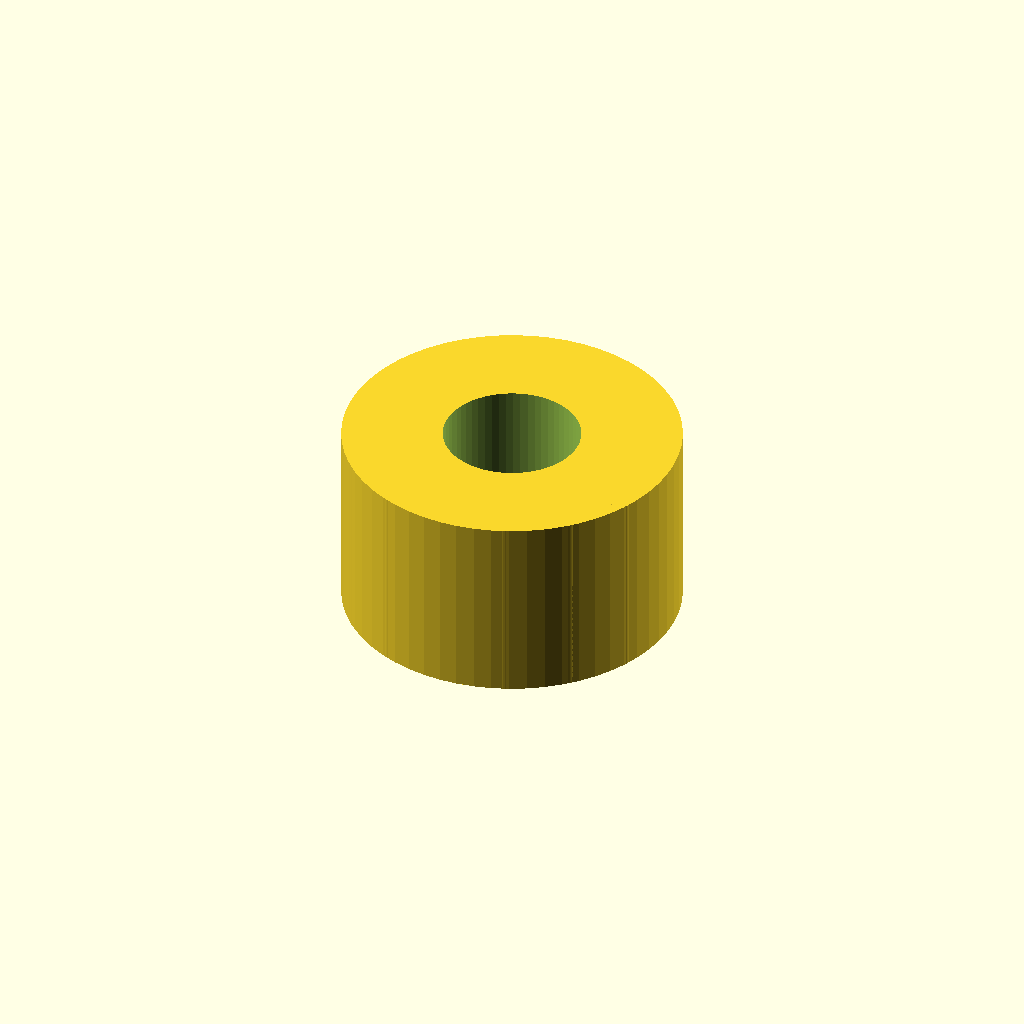
Cell 1 — every parameter at its default value.
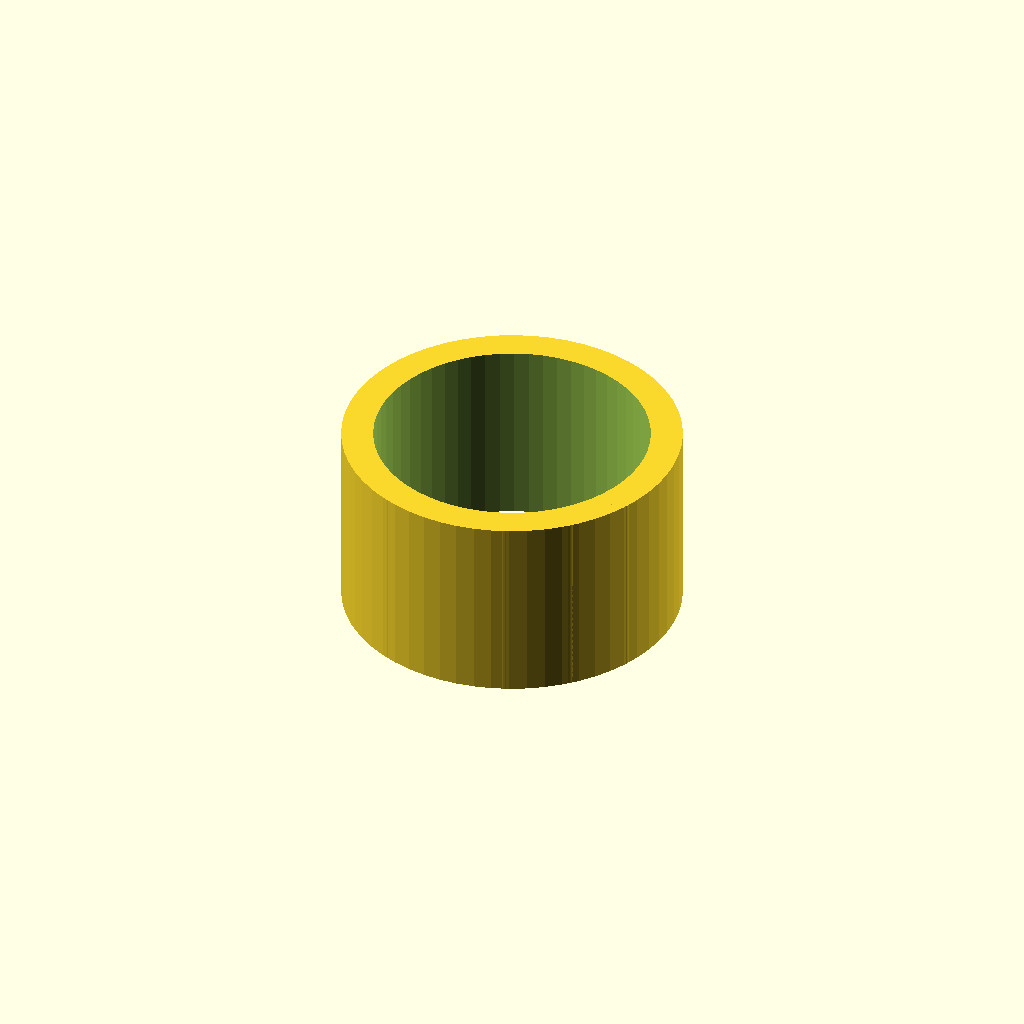
Cell 2 — thread_d set to 26, the other parameters unchanged.
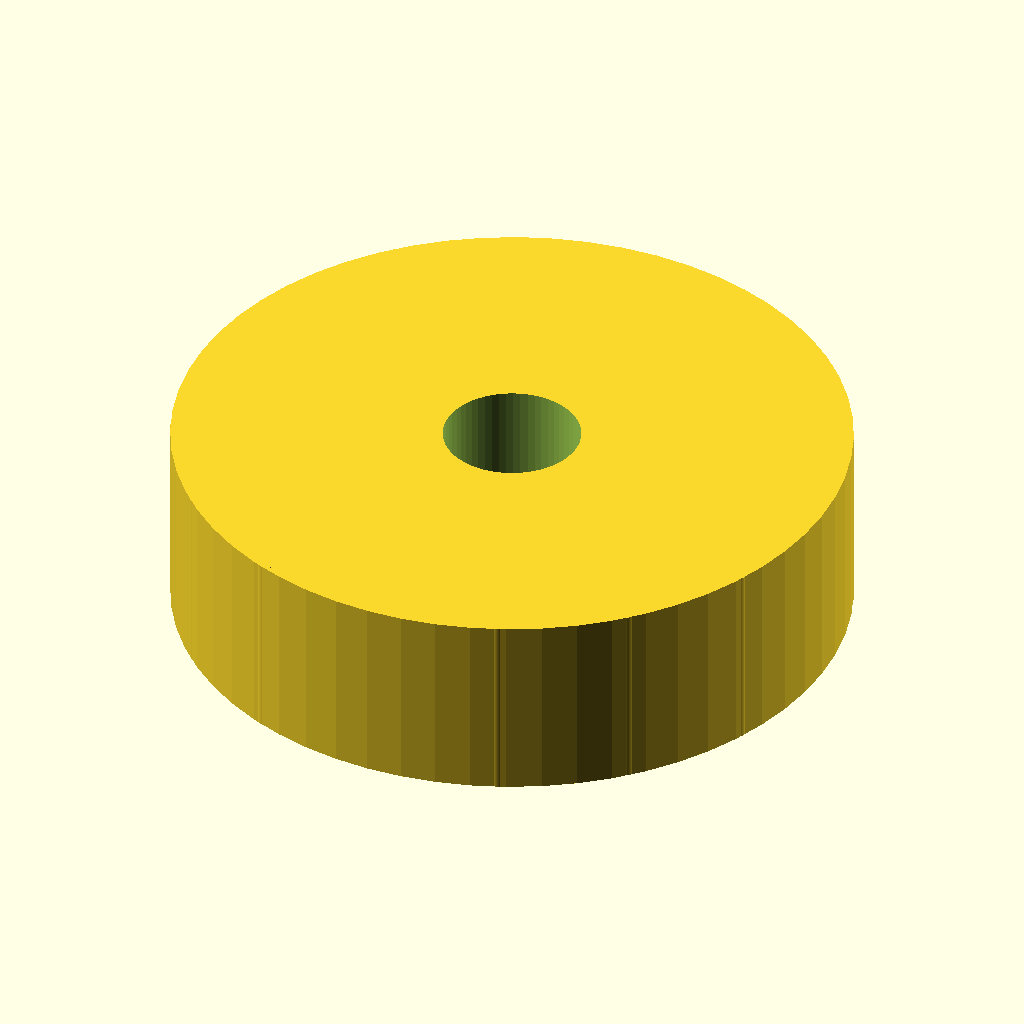
Cell 3 — knob_d set to 64, the other parameters unchanged.
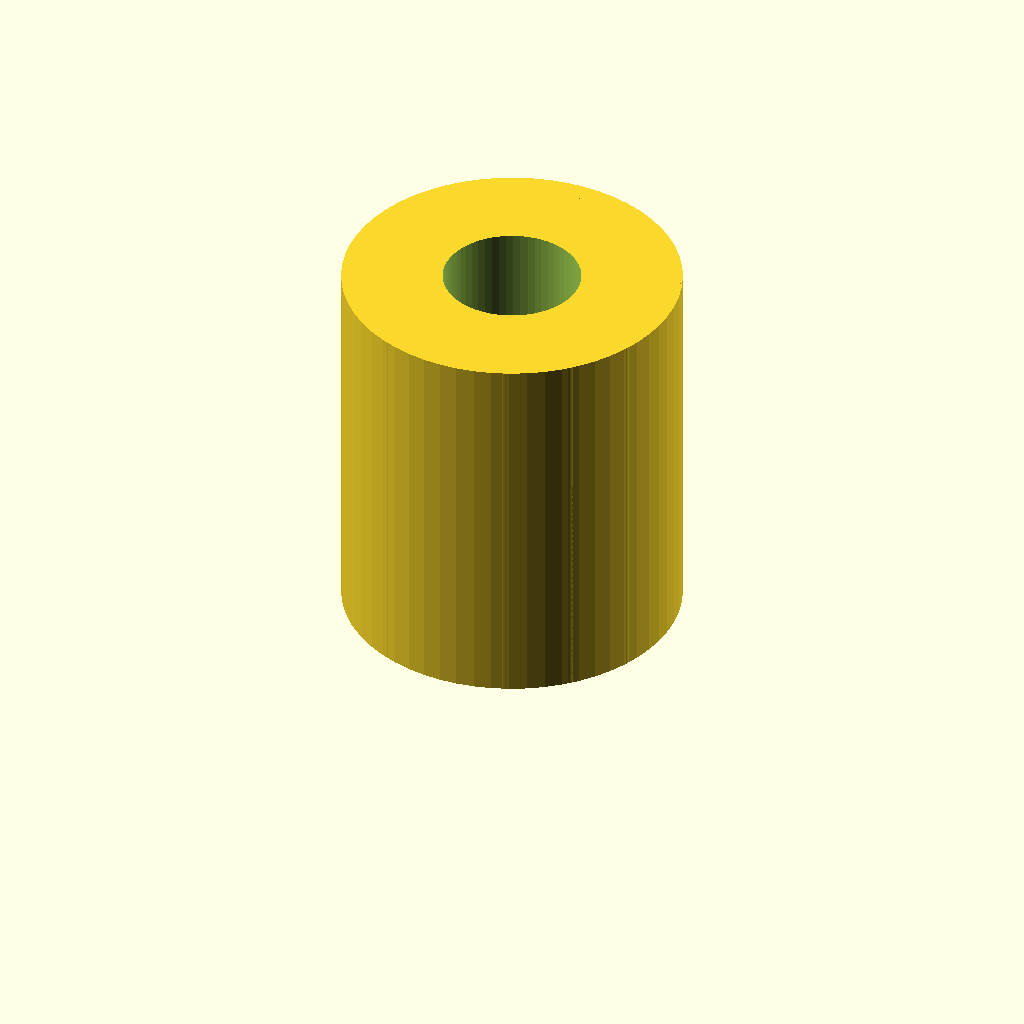
Cell 4 — knob_h set to 36, the other parameters unchanged.
One fixed orthographic camera (rotation 55°, 0°, 25°; colour scheme Cornfield) for every cell.
Source of the model, optional_data/data/parts/part_0904.scad:
// Threaded hand knob.
$fn = 60;
eps = 0.02;
thread_d = 13;
knob_d = 32;
knob_h = 18;
difference() {
    union() {
        cylinder(d=knob_d,h=knob_h);
        for(i=[0:15]) rotate([0,0,i*22.5]) translate([knob_d/2-1,0,0]) cylinder(d=2,h=knob_h);
    }
    translate([0,0,-eps]) cylinder(d=thread_d,h=knob_h+2*eps);
}
Parameter table extracted from the source (name, type, default, range or options):
eps: number, default 0.02
thread_d: number, default 13
knob_d: number, default 32
knob_h: number, default 18
